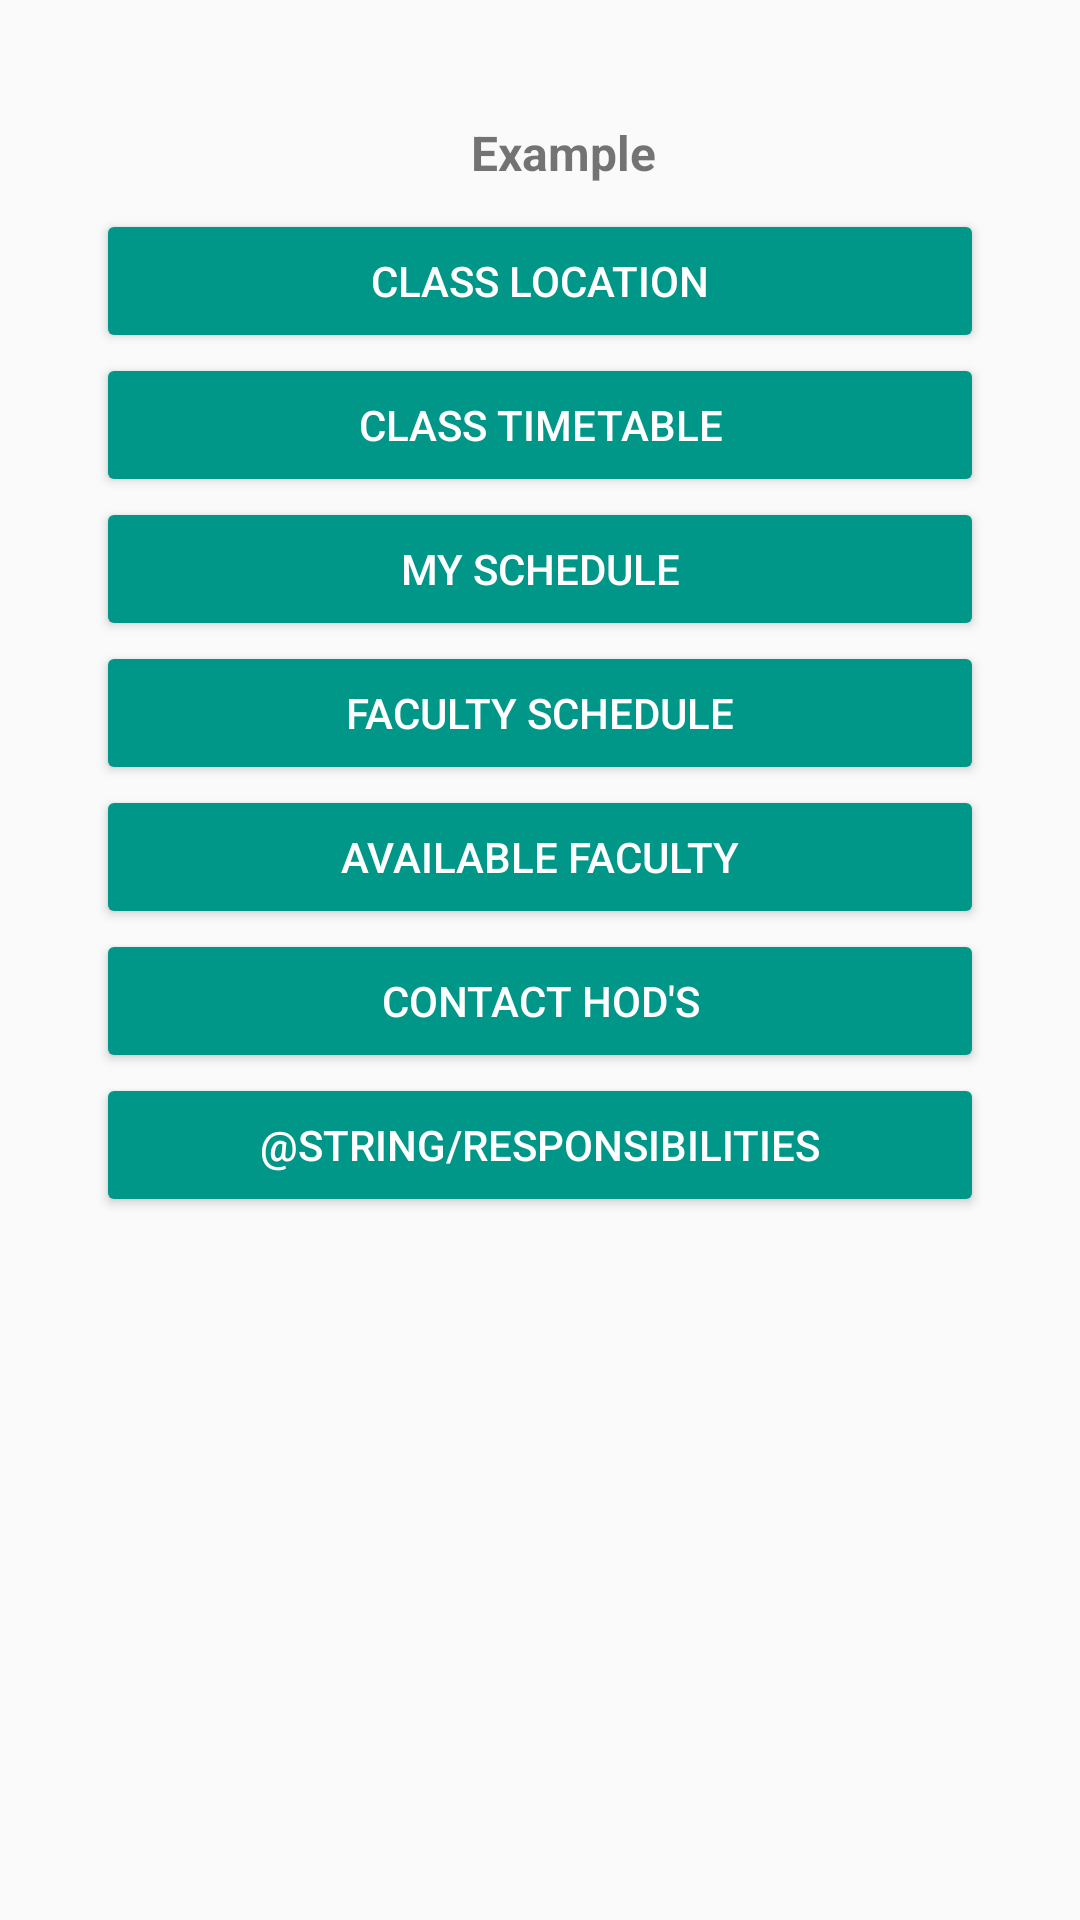

Reconstruct the res/layout file that produces this screen, plus the resources it refers to.
<!-- AndroidManifest.xml: activity theme AppTheme.NoActionBar -->
<!-- res/layout/activity_main.xml -->
<?xml version="1.0" encoding="utf-8"?>
<android.support.design.widget.CoordinatorLayout
    xmlns:android="http://schemas.android.com/apk/res/android"
    xmlns:app="http://schemas.android.com/apk/res-auto"
    xmlns:tools="http://schemas.android.com/tools"
    android:layout_width="match_parent"
    android:layout_height="match_parent"
    android:fitsSystemWindows="true"
    tools:context=".ui.MainActivity"
    >

  <android.support.design.widget.AppBarLayout
      android:id="@+id/app_bar"
      android:layout_width="match_parent"
      android:layout_height="@dimen/app_bar_height"
      android:fitsSystemWindows="true"
      android:theme="@style/AppTheme.AppBarOverlay"
      >

    <android.support.design.widget.CollapsingToolbarLayout
        android:id="@+id/toolbar_layout"
        android:layout_width="match_parent"
        android:layout_height="match_parent"
        android:fitsSystemWindows="true"
        app:contentScrim="?attr/colorPrimary"
        app:layout_scrollFlags="scroll|exitUntilCollapsed"
        >

      <android.support.v7.widget.Toolbar
          android:id="@+id/toolbar"
          android:layout_width="match_parent"
          android:layout_height="?attr/actionBarSize"
          app:layout_collapseMode="pin"
          app:popupTheme="@style/AppTheme.PopupOverlay"
          />

    </android.support.design.widget.CollapsingToolbarLayout>
  </android.support.design.widget.AppBarLayout>

  <include layout="@layout/content_main"/>

  <android.support.design.widget.FloatingActionButton
      android:id="@+id/fab"
      android:layout_width="wrap_content"
      android:layout_height="wrap_content"
      android:layout_margin="@dimen/fab_margin"
      app:layout_anchor="@id/app_bar"
      app:layout_anchorGravity="bottom|end"
      app:srcCompat="@drawable/ic_event_black_24dp"
      />

</android.support.design.widget.CoordinatorLayout>
<!-- res/layout/content_main.xml (included above) -->
<?xml version="1.0" encoding="utf-8"?>
<android.support.v4.widget.NestedScrollView
    xmlns:android="http://schemas.android.com/apk/res/android"
    xmlns:app="http://schemas.android.com/apk/res-auto"
    xmlns:tools="http://schemas.android.com/tools"
    android:layout_width="match_parent"
    android:layout_height="match_parent"
    app:layout_behavior="@string/appbar_scrolling_view_behavior"
    tools:context=".ui.MainActivity"
    tools:showIn="@layout/activity_main"
    >
  <LinearLayout
      android:id="@+id/button_layout"
      android:layout_width="match_parent"
      android:layout_height="wrap_content"
      android:layout_margin="32dp"
      android:layout_marginTop="32dp"
      android:orientation="vertical"
      >

    <LinearLayout
        android:layout_width="wrap_content"
        android:layout_height="wrap_content"
        android:layout_gravity="center"
        android:orientation="horizontal"
        >
      <ImageView
          android:layout_width="wrap_content"
          android:layout_height="wrap_content"
          android:layout_margin="8dp"
          app:srcCompat="@drawable/ic_user"
          />

    <TextView
        android:id="@+id/info"
        android:layout_width="wrap_content"
        android:layout_height="wrap_content"
        android:layout_gravity="top"
        android:layout_margin="8dp"
        android:text="Example"
        android:textSize="16sp"
        android:textStyle="bold"

        />
    </LinearLayout>

    <Button
        android:id="@+id/class_location"
        android:layout_width="match_parent"
        android:layout_height="wrap_content"
        android:text="@string/class_location"
        android:textColor="@color/colorWhite"
        />
    <Button
        android:id="@+id/class_timetable"
        android:layout_width="match_parent"
        android:layout_height="wrap_content"
        android:text="@string/class_timetable"
        android:textColor="@color/colorWhite"
        />
    <Button
        android:id="@+id/my_schedule"
        android:layout_width="match_parent"
        android:layout_height="wrap_content"
        android:text="@string/my_schedule"
        android:textColor="@color/colorWhite"
        />
    <Button
        android:id="@+id/faculty_schedule"
        android:layout_width="match_parent"
        android:layout_height="wrap_content"
        android:text="@string/faculty_schedule"
        android:textColor="@color/colorWhite"
        />
    <Button
        android:id="@+id/available_faculty"
        android:layout_width="match_parent"
        android:layout_height="wrap_content"
        android:text="@string/available_faculty"
        android:textColor="@color/colorWhite"
        />
    <Button
        android:id="@+id/contact_hod"
        android:layout_width="match_parent"
        android:layout_height="wrap_content"
        android:text="@string/contact_hod_s"
        android:textColor="@color/colorWhite"
        />
    <Button
        android:id="@+id/responsibilities"
        android:layout_width="match_parent"
        android:layout_height="wrap_content"
        android:text="@string/responsibilities"
        android:textColor="@color/colorWhite"
        />

  </LinearLayout>

</android.support.v4.widget.NestedScrollView>
<!-- resources referenced by this layout -->
<resources>
  <color name="colorWhite">#fff</color>
  <!-- drawable ic_event_black_24dp (drawable) -->
  <vector xmlns:android="http://schemas.android.com/apk/res/android"
          android:width="128dp"
          android:height="128dp"
          android:viewportWidth="24.0"
          android:viewportHeight="24.0">
      <path
          android:fillColor="#FFF"
          android:pathData="M17,12h-5v5h5v-5zM16,1v2L8,3L8,1L6,1v2L5,3c-1.11,0 -1.99,0.9 -1.99,2L3,19c0,1.1 0.89,2 2,2h14c1.1,0 2,-0.9 2,-2L21,5c0,-1.1 -0.9,-2 -2,-2h-1L18,1h-2zM19,19L5,19L5,8h14v11z"/>
  </vector>
  <!-- drawable ic_user: vector/xml drawable (drawable, 5902 chars, omitted) -->
  <string name="available_faculty">Available Faculty</string>
  <string name="class_location">Class Location</string>
  <string name="class_timetable">Class TimeTable</string>
  <string name="contact_hod_s">Contact HOD\'s</string>
  <string name="faculty_schedule">Faculty Schedule</string>
  <string name="my_schedule">My Schedule</string>
  <style name="AppTheme.AppBarOverlay" parent="ThemeOverlay.AppCompat.Dark.ActionBar" />
  <style name="AppTheme.PopupOverlay" parent="ThemeOverlay.AppCompat.Light" />
  <style name="AppTheme.NoActionBar">
      <item name="windowActionBar">false</item>
      <item name="windowNoTitle">true</item>
    </style>
</resources>
